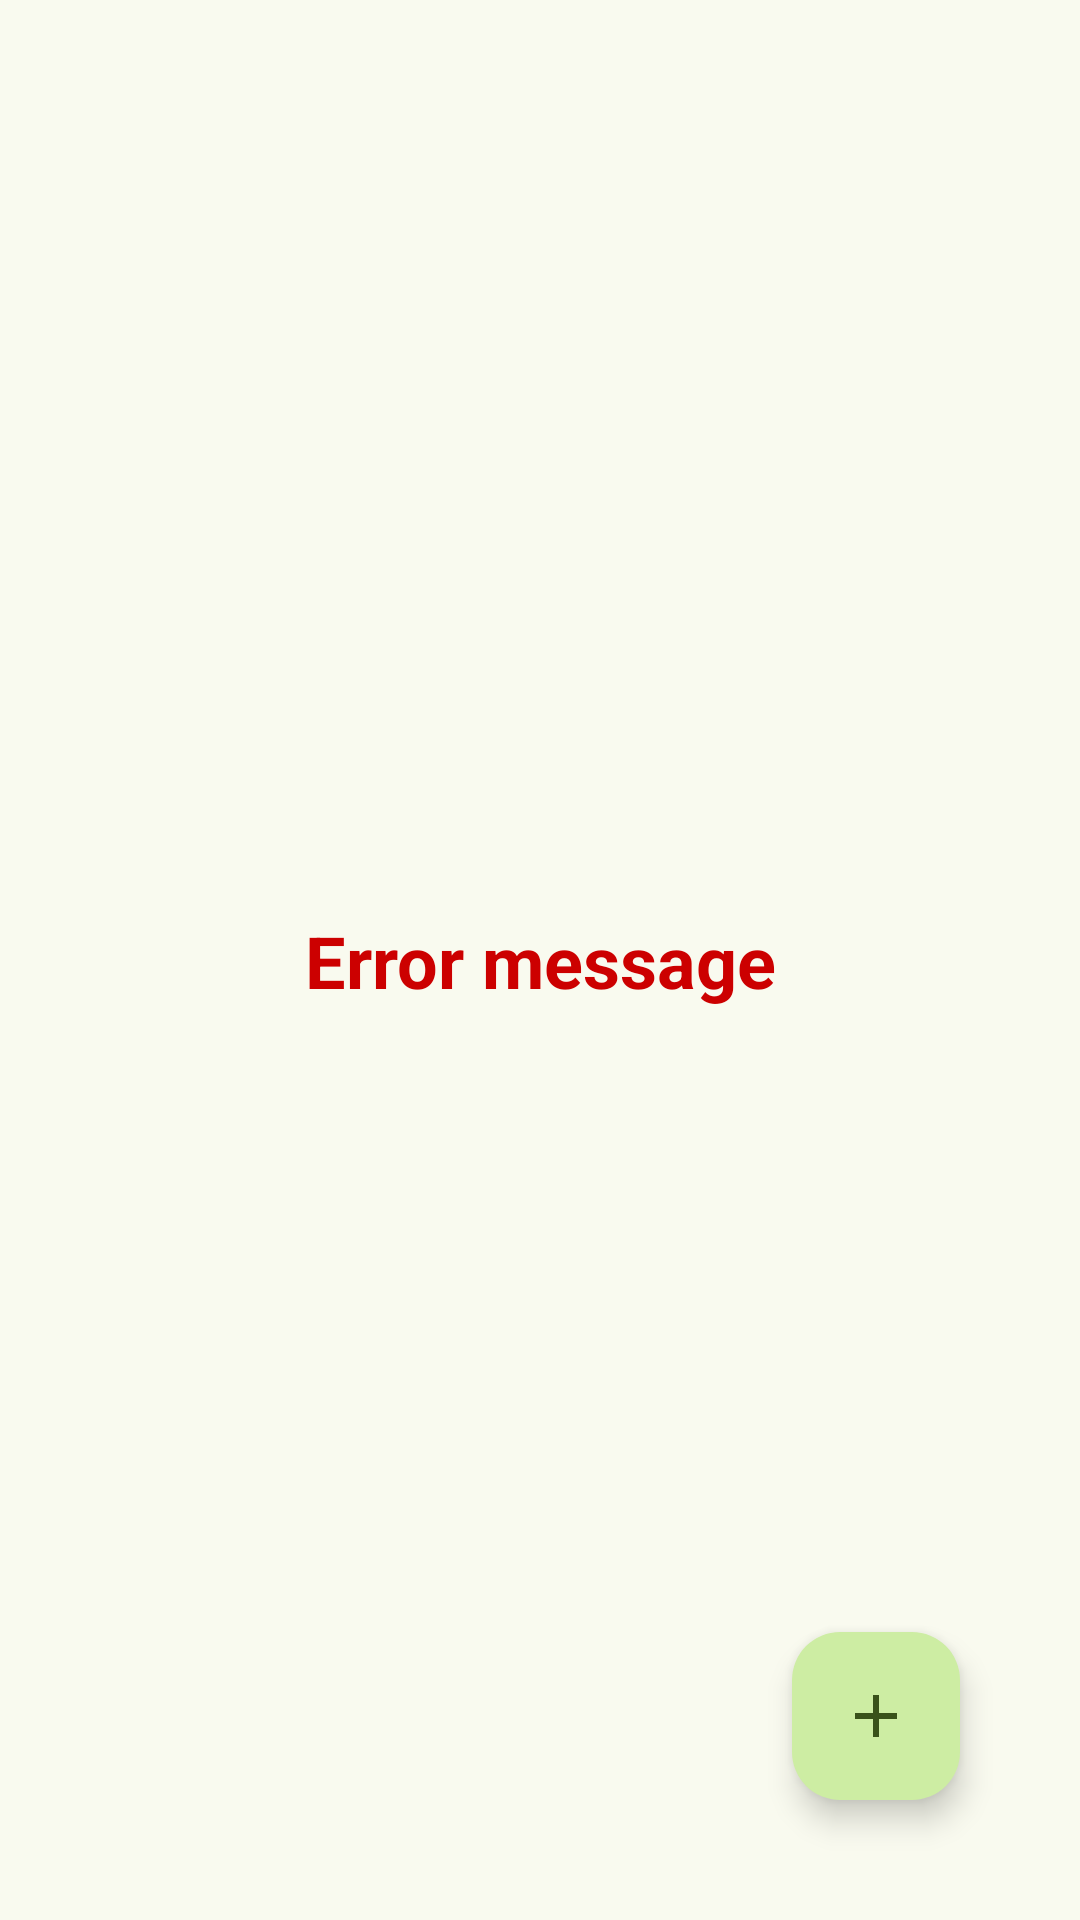

Produce the Android XML layout that renders to this screen, including the resource entries it uses.
<!-- AndroidManifest.xml: application theme AppTheme -->
<!-- res/layout/activity_notes.xml -->
<?xml version="1.0" encoding="utf-8"?>
<androidx.constraintlayout.widget.ConstraintLayout xmlns:android="http://schemas.android.com/apk/res/android"
    xmlns:app="http://schemas.android.com/apk/res-auto"
    xmlns:tools="http://schemas.android.com/tools"
    android:id="@+id/main"
    android:layout_width="match_parent"
    android:layout_height="match_parent"
    tools:context=".notes.ui.NotesActivity"
    android:orientation="vertical">
    <TextView
        android:id="@+id/errorText"
        android:layout_width="wrap_content"
        android:layout_height="wrap_content"
        style="@style/title"
        app:layout_constraintTop_toTopOf="parent"
        app:layout_constraintEnd_toEndOf="parent"
        app:layout_constraintStart_toStartOf="parent"
        app:layout_constraintBottom_toBottomOf="parent"
        android:textColor="@android:color/holo_red_dark"
        android:text="Error message"/>
    <androidx.recyclerview.widget.RecyclerView
        android:id="@+id/recyclerViewNotes"
        android:layout_width="match_parent"
        android:layout_height="match_parent"/>
    <com.google.android.material.floatingactionbutton.FloatingActionButton
        android:id="@+id/addButton"
        android:layout_width="wrap_content"
        android:layout_height="wrap_content"
        android:src="@drawable/baseline_add_24"
        android:layout_margin="40dp"
        app:layout_constraintBottom_toBottomOf="parent"
        app:layout_constraintEnd_toEndOf="parent"/>

</androidx.constraintlayout.widget.ConstraintLayout>
<!-- resources referenced by this layout -->
<resources>
  <!-- drawable baseline_add_24 (drawable) -->
  <vector xmlns:android="http://schemas.android.com/apk/res/android" android:alpha="0.98" android:height="24dp" android:tint="#FFFFFF" android:viewportHeight="24" android:viewportWidth="24" android:width="24dp">
        
      <path android:fillColor="@android:color/white" android:pathData="M19,13h-6v6h-2v-6H5v-2h6V5h2v6h6v2z"/>
      
  </vector>
  <style name="title">
          <item name="android:textSize">24sp</item>
          <item name="android:textStyle">bold</item>
      </style>
  <color name="md_theme_primary">#4C662B</color>
  <color name="md_theme_onPrimary">#FFFFFF</color>
  <color name="md_theme_primaryContainer">#CDEDA3</color>
  <color name="md_theme_onPrimaryContainer">#354E16</color>
  <color name="md_theme_secondary">#586249</color>
  <color name="md_theme_onSecondary">#FFFFFF</color>
  <color name="md_theme_secondaryContainer">#DCE7C8</color>
  <color name="md_theme_onSecondaryContainer">#404A33</color>
  <color name="md_theme_tertiary">#386663</color>
  <color name="md_theme_onTertiary">#FFFFFF</color>
  <color name="md_theme_tertiaryContainer">#BCECE7</color>
  <color name="md_theme_onTertiaryContainer">#1F4E4B</color>
  <color name="md_theme_error">#BA1A1A</color>
  <color name="md_theme_onError">#FFFFFF</color>
  <color name="md_theme_errorContainer">#FFDAD6</color>
  <color name="md_theme_onErrorContainer">#93000A</color>
  <color name="md_theme_background">#F9FAEF</color>
  <color name="md_theme_onBackground">#1A1C16</color>
  <color name="md_theme_surface">#F9FAEF</color>
  <color name="md_theme_onSurface">#1A1C16</color>
  <color name="md_theme_surfaceVariant">#E1E4D5</color>
  <color name="md_theme_onSurfaceVariant">#44483D</color>
  <color name="md_theme_outline">#75796C</color>
  <color name="md_theme_outlineVariant">#C5C8BA</color>
  <color name="md_theme_inverseSurface">#2F312A</color>
  <color name="md_theme_inverseOnSurface">#F1F2E6</color>
  <color name="md_theme_inversePrimary">#B1D18A</color>
  <color name="md_theme_primaryFixed">#CDEDA3</color>
  <color name="md_theme_onPrimaryFixed">#102000</color>
  <color name="md_theme_primaryFixedDim">#B1D18A</color>
  <color name="md_theme_onPrimaryFixedVariant">#354E16</color>
  <color name="md_theme_secondaryFixed">#DCE7C8</color>
  <color name="md_theme_onSecondaryFixed">#151E0B</color>
  <color name="md_theme_secondaryFixedDim">#BFCBAD</color>
  <color name="md_theme_onSecondaryFixedVariant">#404A33</color>
  <color name="md_theme_tertiaryFixed">#BCECE7</color>
  <color name="md_theme_onTertiaryFixed">#00201E</color>
  <color name="md_theme_tertiaryFixedDim">#A0D0CB</color>
  <color name="md_theme_onTertiaryFixedVariant">#1F4E4B</color>
  <color name="md_theme_surfaceDim">#DADBD0</color>
  <color name="md_theme_surfaceBright">#F9FAEF</color>
  <color name="md_theme_surfaceContainerLowest">#FFFFFF</color>
  <color name="md_theme_surfaceContainerLow">#F3F4E9</color>
  <color name="md_theme_surfaceContainer">#EEEFE3</color>
  <color name="md_theme_surfaceContainerHigh">#E8E9DE</color>
  <color name="md_theme_surfaceContainerHighest">#E2E3D8</color>
</resources>
